86-way image classification set "Induk anak huruf di atas" from GitHub (muharismrgn/Lampung-Script-Classification); label vocabulary: ANG, BAN, BANG, BAR, BEE, CAN, CANG, CAR, CEE, DAN, DANG, DAR, DEE, GAN, GANG, GAR, GEE, GHAN, GHANG, GHAR, GHE, GHEE, GHE with diacritic, GHI, HAN, HANG, HAR, HEE, JAN, JANG, JAR, JEE, KAN, KANG, KAR, KEE, LAN, LANG, LAR, LEE, MAN, MANG, MAR, MEE, NAN, NANG, NAR, NEE, NGAN, NGANG, NGAR, NGE, NGEE, NGE with diacritic, NGI, NYAN, NYANG, NYAR, NYE, NYEE, NYE with diacritic, NYI, PAN, PANG, PAR, PEE, RAN, RANG, RAR, REE, SAN, SANG, SAR, SEE, TAN, TANG, TAR, TEE, WAN, WANG, WAR, WEE, YAN, YANG, YAR, YEE.

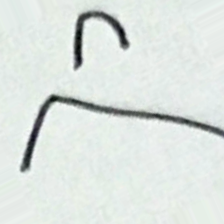
Label: GEE

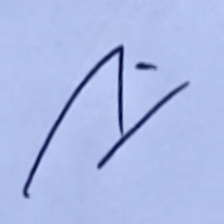
Label: WANG

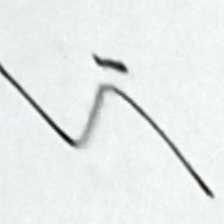
Label: LANG

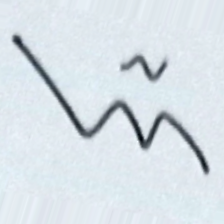
Label: NYAR

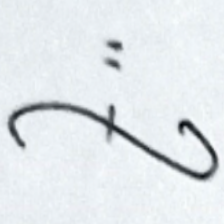
Label: CAN

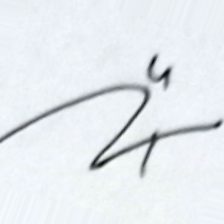
Label: NGAR
